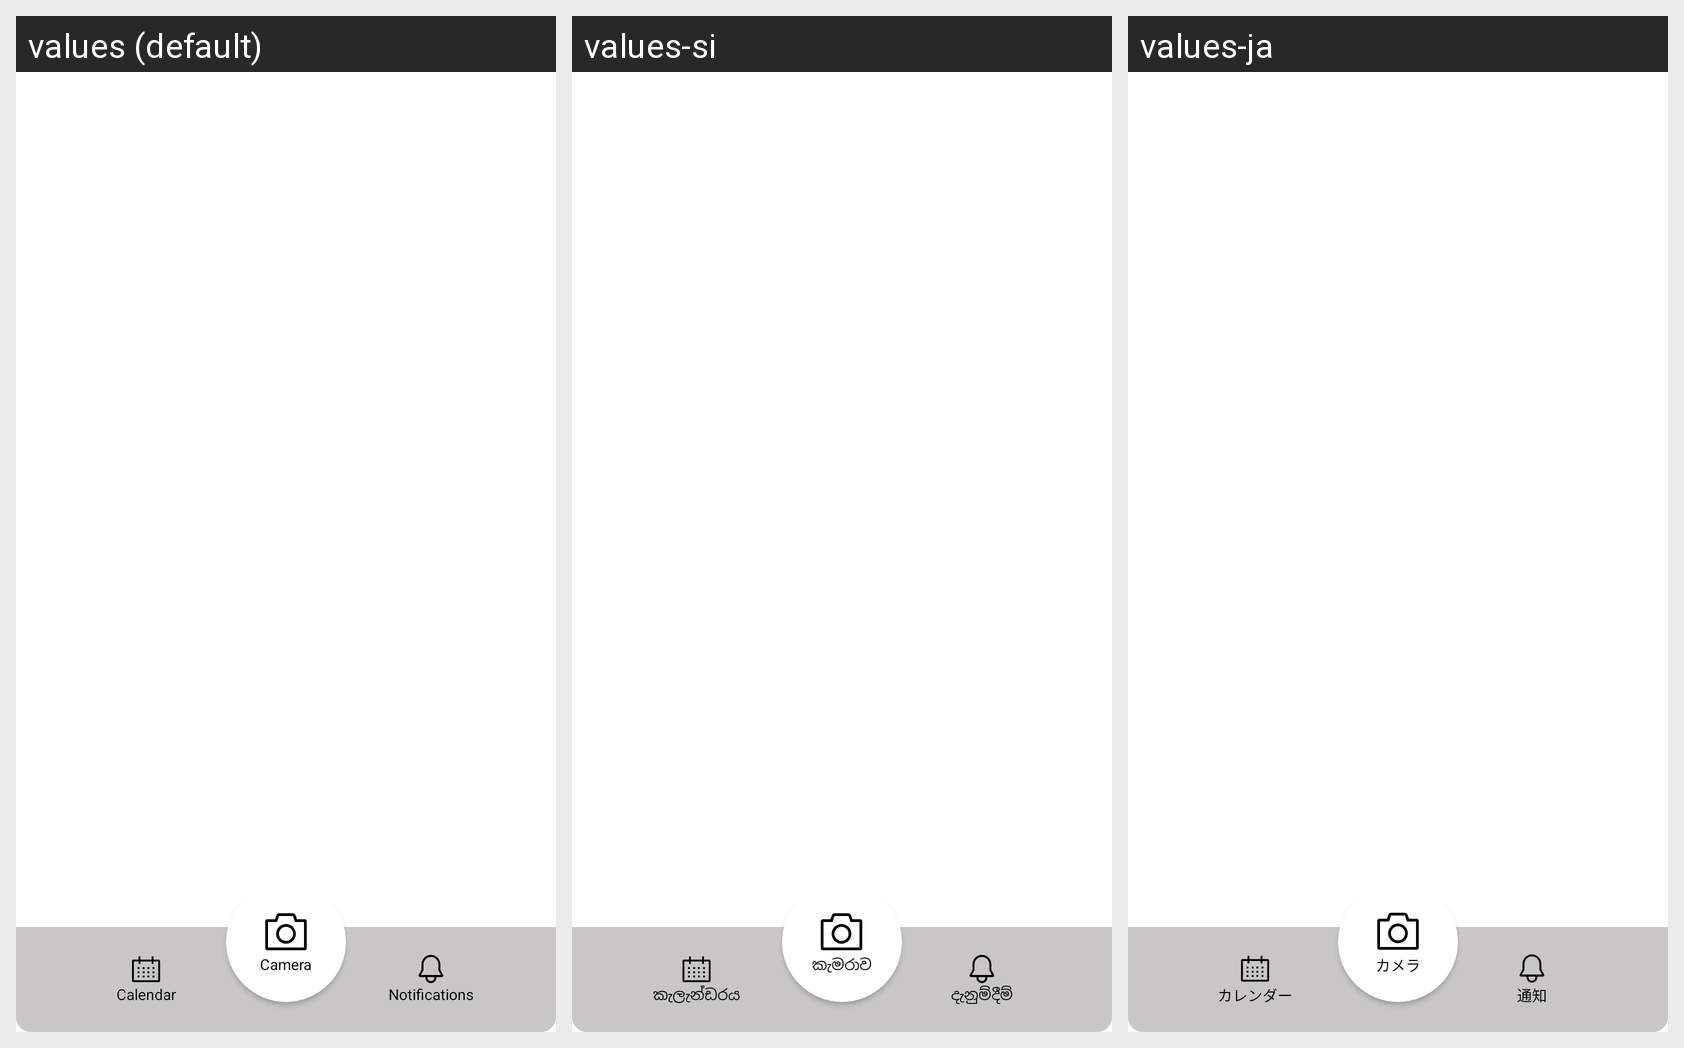

This grid shows one Android layout under several languages. Give, for every string resource on the screen, its name, the default text and each shown locale's text.
Android screen res/layout/home_bottom_bar.xml rendered under 3 locales, left to right: values (default), values-si, values-ja. Device: Nexus 5 (rendered at 1080×1920; each locale shown at half size, 540×960, under a caption strip naming it); theme Theme.DroidAI.
Strings drawn on this screen, with the default value and each locale's value (text and hints the layout hard-codes, and strings that could not be matched under every locale, appear in the picture but are not listed):

camera
  values: Camera
  values-si: කැමරාව
  values-ja: カメラ

crop_calendar
  values: Calendar
  values-si: කැලැන්ඩරය
  values-ja: カレンダー

notifications
  values: Notifications
  values-si: දැනුම්දීම්
  values-ja: 通知
